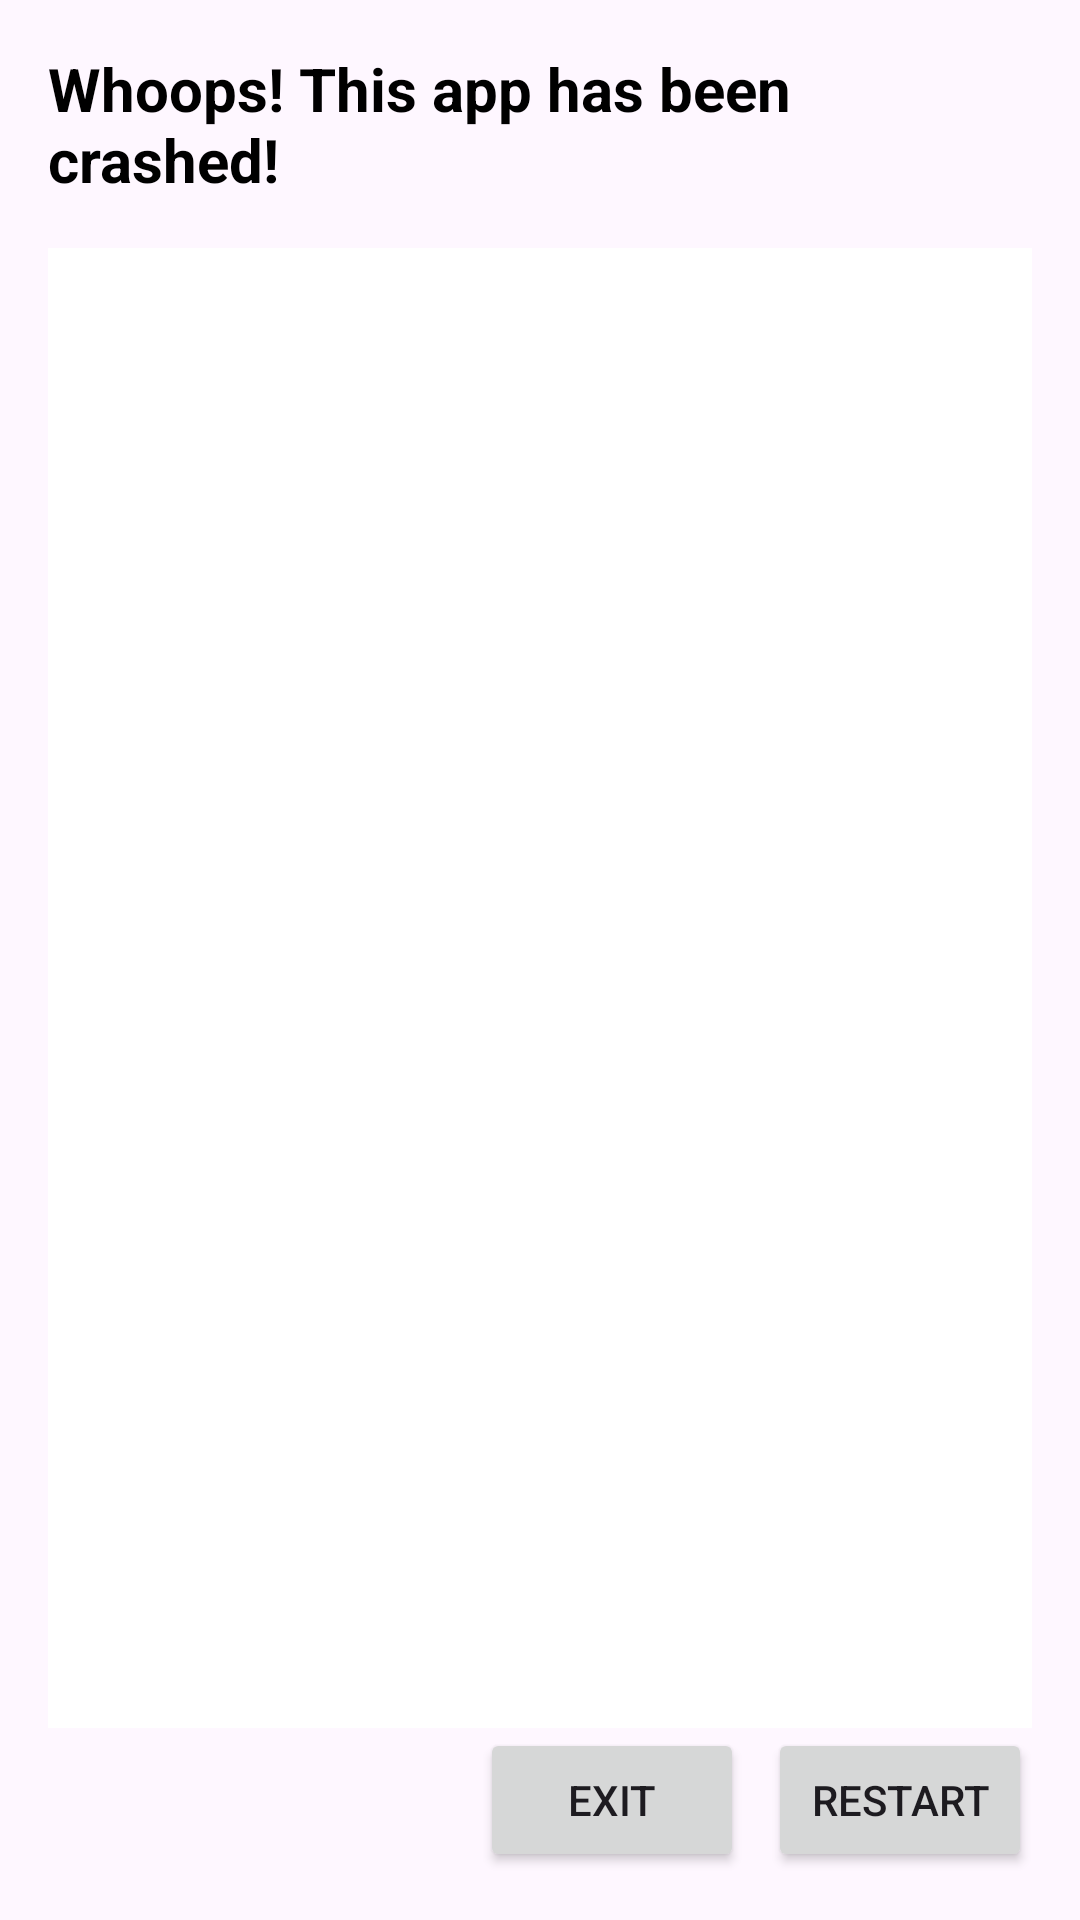

This screen was rendered from an Android layout file. Write that file and the resources it references.
<!-- AndroidManifest.xml: application theme Theme.Ottohub_andriod -->
<!-- res/layout/activity_crash.xml -->
<?xml version="1.0" encoding="utf-8"?>
<androidx.constraintlayout.widget.ConstraintLayout xmlns:android="http://schemas.android.com/apk/res/android"
    xmlns:app="http://schemas.android.com/apk/res-auto"
    xmlns:tools="http://schemas.android.com/tools"
    android:id="@+id/main"
    android:layout_width="match_parent"
    android:layout_height="match_parent"
    tools:context=".activity.CrashActivity"
    android:padding="16dp">

    
    <TextView
        android:id="@+id/tvTitle"
        android:layout_width="0dp"
        android:layout_height="wrap_content"
        android:text="@string/app_crash_title"
        android:textSize="20sp"
        android:textStyle="bold"
        android:textColor="@android:color/black"
        app:layout_constraintTop_toTopOf="parent"
        app:layout_constraintStart_toStartOf="parent"
        app:layout_constraintEnd_toEndOf="parent" />

    
    <ScrollView
        android:id="@+id/scrollLog"
        android:layout_width="0dp"
        android:layout_height="0dp"
        android:layout_marginTop="16dp"
        android:background="@android:color/white"
        android:padding="8dp"
        android:scrollbars="vertical"
        app:layout_constraintTop_toBottomOf="@id/tvTitle"
        app:layout_constraintBottom_toTopOf="@id/layoutButtons"
        app:layout_constraintStart_toStartOf="parent"
        app:layout_constraintEnd_toEndOf="parent">

        <TextView
            android:id="@+id/tvCrashLog"
            android:layout_width="match_parent"
            android:layout_height="wrap_content"
            android:textColor="@android:color/black"
            android:textSize="14sp"
            android:scrollbars="vertical"
            android:lineSpacingExtra="2dp"
            android:fontFamily="monospace" />
    </ScrollView>

    
    <LinearLayout
        android:id="@+id/layoutButtons"
        android:layout_width="0dp"
        android:layout_height="wrap_content"
        android:orientation="horizontal"
        android:gravity="end"
        android:layout_marginTop="8dp"
        app:layout_constraintBottom_toBottomOf="parent"
        app:layout_constraintStart_toStartOf="parent"
        app:layout_constraintEnd_toEndOf="parent">

        <Button
            android:id="@+id/btnExit"
            android:layout_width="wrap_content"
            android:layout_height="wrap_content"
            android:text="@string/exit" />

        <Button
            android:id="@+id/btnRestart"
            android:layout_width="wrap_content"
            android:layout_height="wrap_content"
            android:text="@string/restart"
            android:layout_marginStart="8dp"/>
    </LinearLayout>

</androidx.constraintlayout.widget.ConstraintLayout>
<!-- resources referenced by this layout -->
<resources>
  <string name="app_crash_title">Whoops! This app has been crashed!</string>
  <string name="exit">Exit</string>
  <string name="restart">Restart</string>
  <style name="Theme.Ottohub_andriod" parent="Theme.Material3.Light.NoActionBar">
          
          <item name="colorPrimary">@color/teal_200</item>
          <item name="colorPrimaryVariant">@color/teal_700</item>
          <item name="colorOnPrimary">@color/white</item>
          
          <item name="colorSecondary">@color/purple_500</item>
          <item name="colorSecondaryVariant">@color/purple_700</item>
          <item name="colorOnSecondary">@color/black</item>
          
          <item name="android:statusBarColor">?attr/colorPrimary</item>
          <item name="android:windowAnimationStyle">@style/ActivityAnimation</item>
  
      </style>
  <color name="teal_200">#81D4FA</color>
  <color name="teal_700">#FF018786</color>
  <color name="white">#FFFFFFFF</color>
  <color name="purple_500">#FF6200EE</color>
  <color name="purple_700">#FF3700B3</color>
  <color name="black">#FF000000</color>
  <style name="ActivityAnimation">
          <item name="android:activityOpenEnterAnimation">@anim/slide_in_right</item>
          <item name="android:activityOpenExitAnimation">@anim/slide_out_left</item>
          <item name="android:activityCloseEnterAnimation">@anim/slide_in_left</item>
          <item name="android:activityCloseExitAnimation">@anim/slide_out_right</item>
      </style>
</resources>
